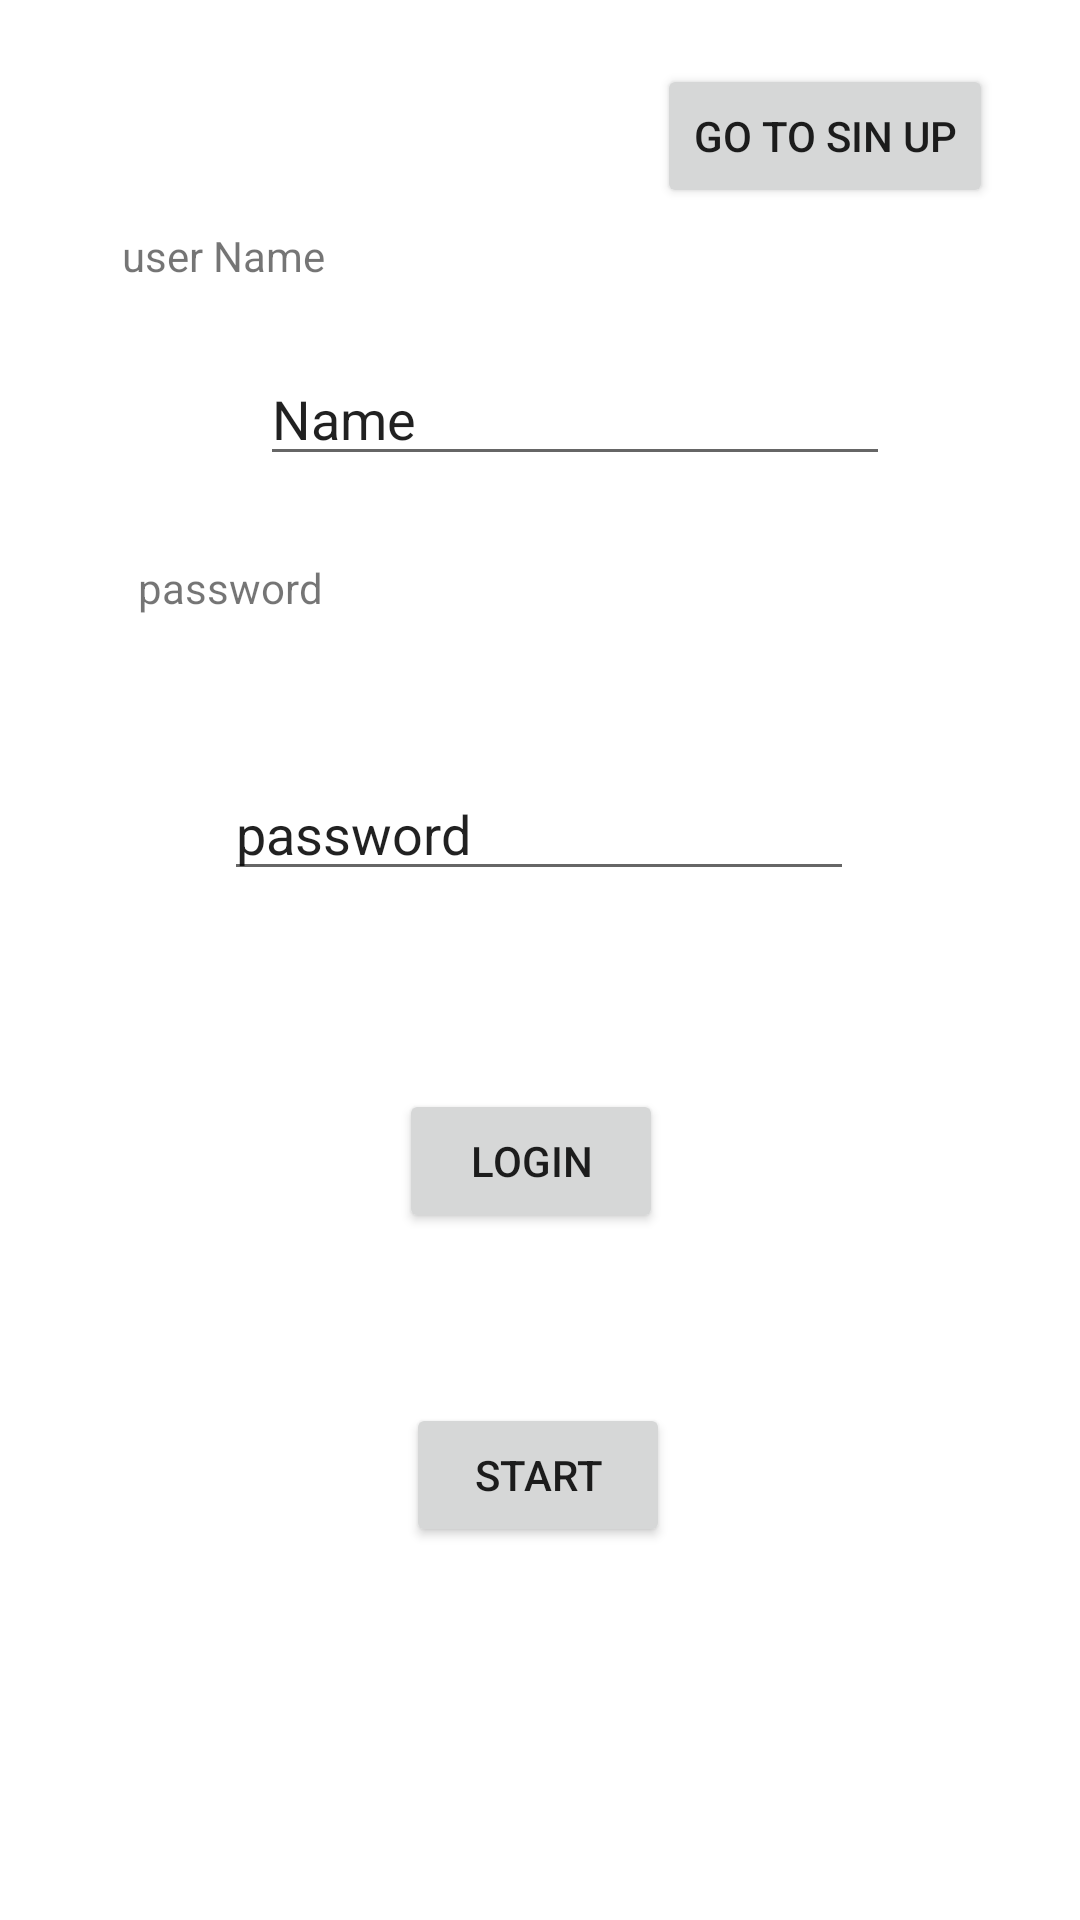

This screen was rendered from an Android layout file. Write that file and the resources it references.
<!-- AndroidManifest.xml: application theme Theme.TaskMaster1 -->
<!-- res/layout/activity_login.xml -->
<?xml version="1.0" encoding="utf-8"?>
<androidx.constraintlayout.widget.ConstraintLayout xmlns:android="http://schemas.android.com/apk/res/android"
    xmlns:app="http://schemas.android.com/apk/res-auto"
    xmlns:tools="http://schemas.android.com/tools"
    android:layout_width="match_parent"
    android:layout_height="match_parent"
    tools:context=".Login">

    <TextView
        android:id="@+id/userNam"
        android:layout_width="wrap_content"
        android:layout_height="wrap_content"
        android:text="user Name"
        app:layout_constraintBottom_toBottomOf="parent"
        app:layout_constraintEnd_toEndOf="parent"
        app:layout_constraintHorizontal_bias="0.139"
        app:layout_constraintStart_toStartOf="parent"
        app:layout_constraintTop_toTopOf="parent"
        app:layout_constraintVertical_bias="0.122" />

    <TextView
        android:id="@+id/password"
        android:layout_width="wrap_content"
        android:layout_height="wrap_content"
        android:text="password"
        app:layout_constraintBottom_toBottomOf="parent"
        app:layout_constraintEnd_toEndOf="parent"
        app:layout_constraintHorizontal_bias="0.154"
        app:layout_constraintStart_toStartOf="parent"
        app:layout_constraintTop_toTopOf="parent"
        app:layout_constraintVertical_bias="0.3" />

    <EditText
        android:id="@+id/loginUserNameTxt"
        android:layout_width="wrap_content"
        android:layout_height="wrap_content"
        android:ems="10"
        android:inputType="textPersonName"
        android:text="Name"
        app:layout_constraintBottom_toBottomOf="parent"
        app:layout_constraintEnd_toEndOf="parent"
        app:layout_constraintHorizontal_bias="0.577"
        app:layout_constraintStart_toStartOf="parent"
        app:layout_constraintTop_toTopOf="parent"
        app:layout_constraintVertical_bias="0.196" />

    <EditText
        android:id="@+id/loginPasswordTxt"
        android:layout_width="wrap_content"
        android:layout_height="wrap_content"
        android:ems="10"
        android:inputType="textPersonName"
        android:text="password"
        app:layout_constraintBottom_toBottomOf="parent"
        app:layout_constraintEnd_toEndOf="parent"
        app:layout_constraintHorizontal_bias="0.497"
        app:layout_constraintStart_toStartOf="parent"
        app:layout_constraintTop_toTopOf="parent"
        app:layout_constraintVertical_bias="0.427" />

    <Button
        android:id="@+id/loginButt"
        android:layout_width="wrap_content"
        android:layout_height="wrap_content"
        android:text="login"
        app:layout_constraintBottom_toBottomOf="parent"
        app:layout_constraintEnd_toEndOf="parent"
        app:layout_constraintHorizontal_bias="0.489"
        app:layout_constraintStart_toStartOf="parent"
        app:layout_constraintTop_toTopOf="parent"
        app:layout_constraintVertical_bias="0.613" />

    <Button
        android:id="@+id/goToSinUp"
        android:layout_width="wrap_content"
        android:layout_height="wrap_content"
        android:text="go To Sin Up"
        app:layout_constraintBottom_toBottomOf="parent"
        app:layout_constraintEnd_toEndOf="parent"
        app:layout_constraintHorizontal_bias="0.883"
        app:layout_constraintStart_toStartOf="parent"
        app:layout_constraintTop_toTopOf="parent"
        app:layout_constraintVertical_bias="0.036" />

    <Button
        android:id="@+id/start"
        android:layout_width="wrap_content"
        android:layout_height="wrap_content"
        android:text="start"
        app:layout_constraintBottom_toBottomOf="parent"
        app:layout_constraintEnd_toEndOf="parent"
        app:layout_constraintHorizontal_bias="0.498"
        app:layout_constraintStart_toStartOf="parent"
        app:layout_constraintTop_toTopOf="parent"
        app:layout_constraintVertical_bias="0.79" />
</androidx.constraintlayout.widget.ConstraintLayout>
<!-- resources referenced by this layout -->
<resources>
  <style name="Theme.TaskMaster1" parent="Theme.MaterialComponents.DayNight.DarkActionBar">
          
          <item name="colorPrimary">@color/purple_500</item>
          <item name="colorPrimaryVariant">@color/purple_700</item>
          <item name="colorOnPrimary">@color/white</item>
          
          <item name="colorSecondary">@color/teal_200</item>
          <item name="colorSecondaryVariant">@color/teal_700</item>
          <item name="colorOnSecondary">@color/black</item>
          
          <item name="android:statusBarColor" tools:targetApi="l">?attr/colorPrimaryVariant</item>
          
      </style>
  <!-- not gathered from this repository: default colours our renderer supplied (Android Studio template values) -->
  <color name="purple_500">#FF6200EE</color>
  <color name="purple_700">#FF3700B3</color>
  <color name="teal_200">#FF03DAC5</color>
  <color name="teal_700">#FF018786</color>
  <color name="black">#FF000000</color>
  <color name="white">#FFFFFFFF</color>
</resources>
